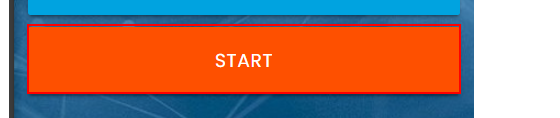
Workflow: Main

Step 1: click on the button in window 'Rpa Challenge' (msedge.exe)

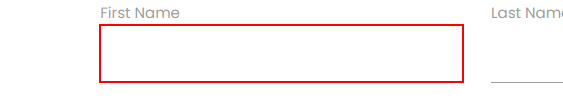
Step 2: type "[CurrentRow("First Name").ToString]" into the text box in window 'Rpa Challenge' (msedge.exe)

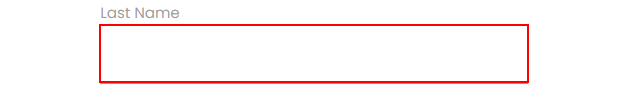
Step 3: type "[CurrentRow("Last Name ").ToString]" into the text box in window 'Rpa Challenge' (msedge.exe)

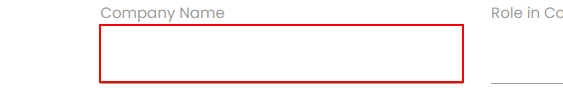
Step 4: type "[CurrentRow("Company Name").ToString]" into the text box in window 'Rpa Challenge' (msedge.exe)

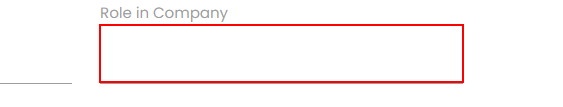
Step 5: type "[CurrentRow("Role in Company").ToString]" into the text box in window 'Rpa Challenge' (msedge.exe)

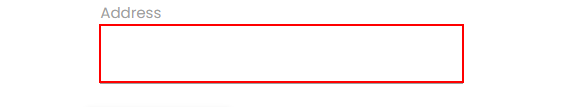
Step 6: type "[CurrentRow("Address").ToString]" into the text box in window 'Rpa Challenge' (msedge.exe)

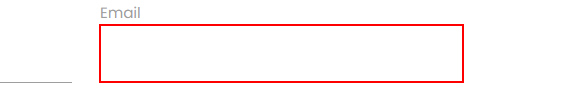
Step 7: type "[CurrentRow("Email").ToString]" into the text box in window 'Rpa Challenge' (msedge.exe)

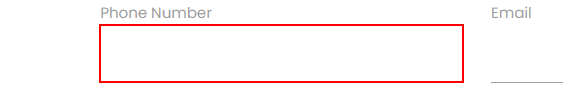
Step 8: type "[CurrentRow("Phone Number").ToString]" into the text box in window 'Rpa Challenge' (msedge.exe)

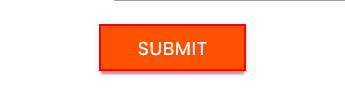
Step 9: click on the text box in window 'Rpa Challenge' (msedge.exe)
